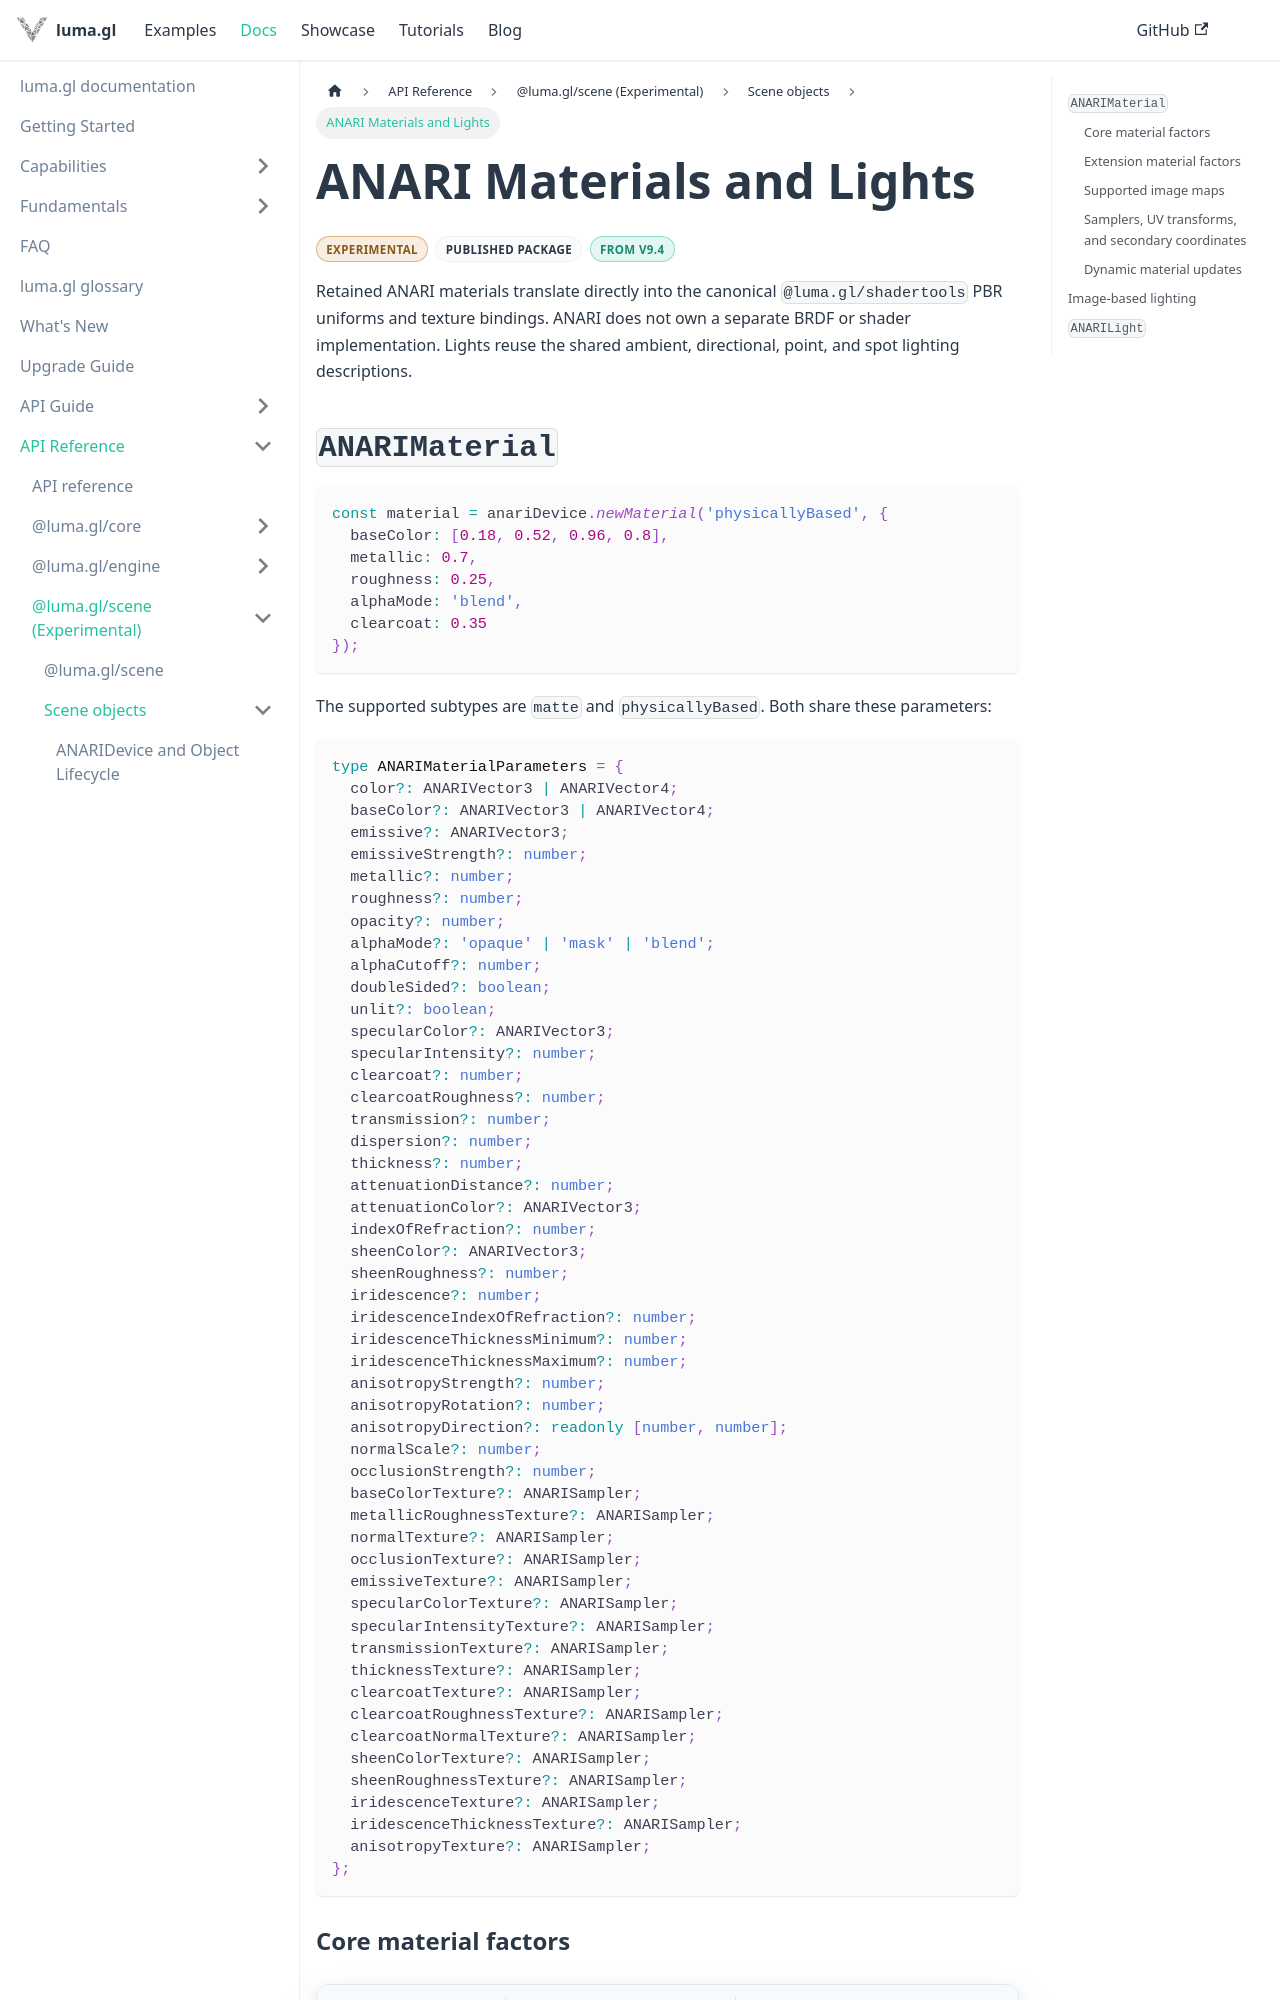

repository: visgl/luma.gl · page: docs/api-reference/scene/anari-materials-and-lights.html · generator: docusaurus

import {DocumentationBadge, DocumentationBadges} from '@site/src/components/docs/documentation-badges';

# ANARI Materials and Lights

<DocumentationBadges>
  <DocumentationBadge tone="experimental">Experimental</DocumentationBadge>
  <DocumentationBadge tone="version">From v10</DocumentationBadge>
</DocumentationBadges>

Retained ANARI materials translate directly into the canonical `@luma.gl/shaders` PBR
uniforms and texture bindings. ANARI does not own a separate BRDF or shader implementation.
Lights reuse the shared ambient, directional, point, and spot lighting descriptions.
